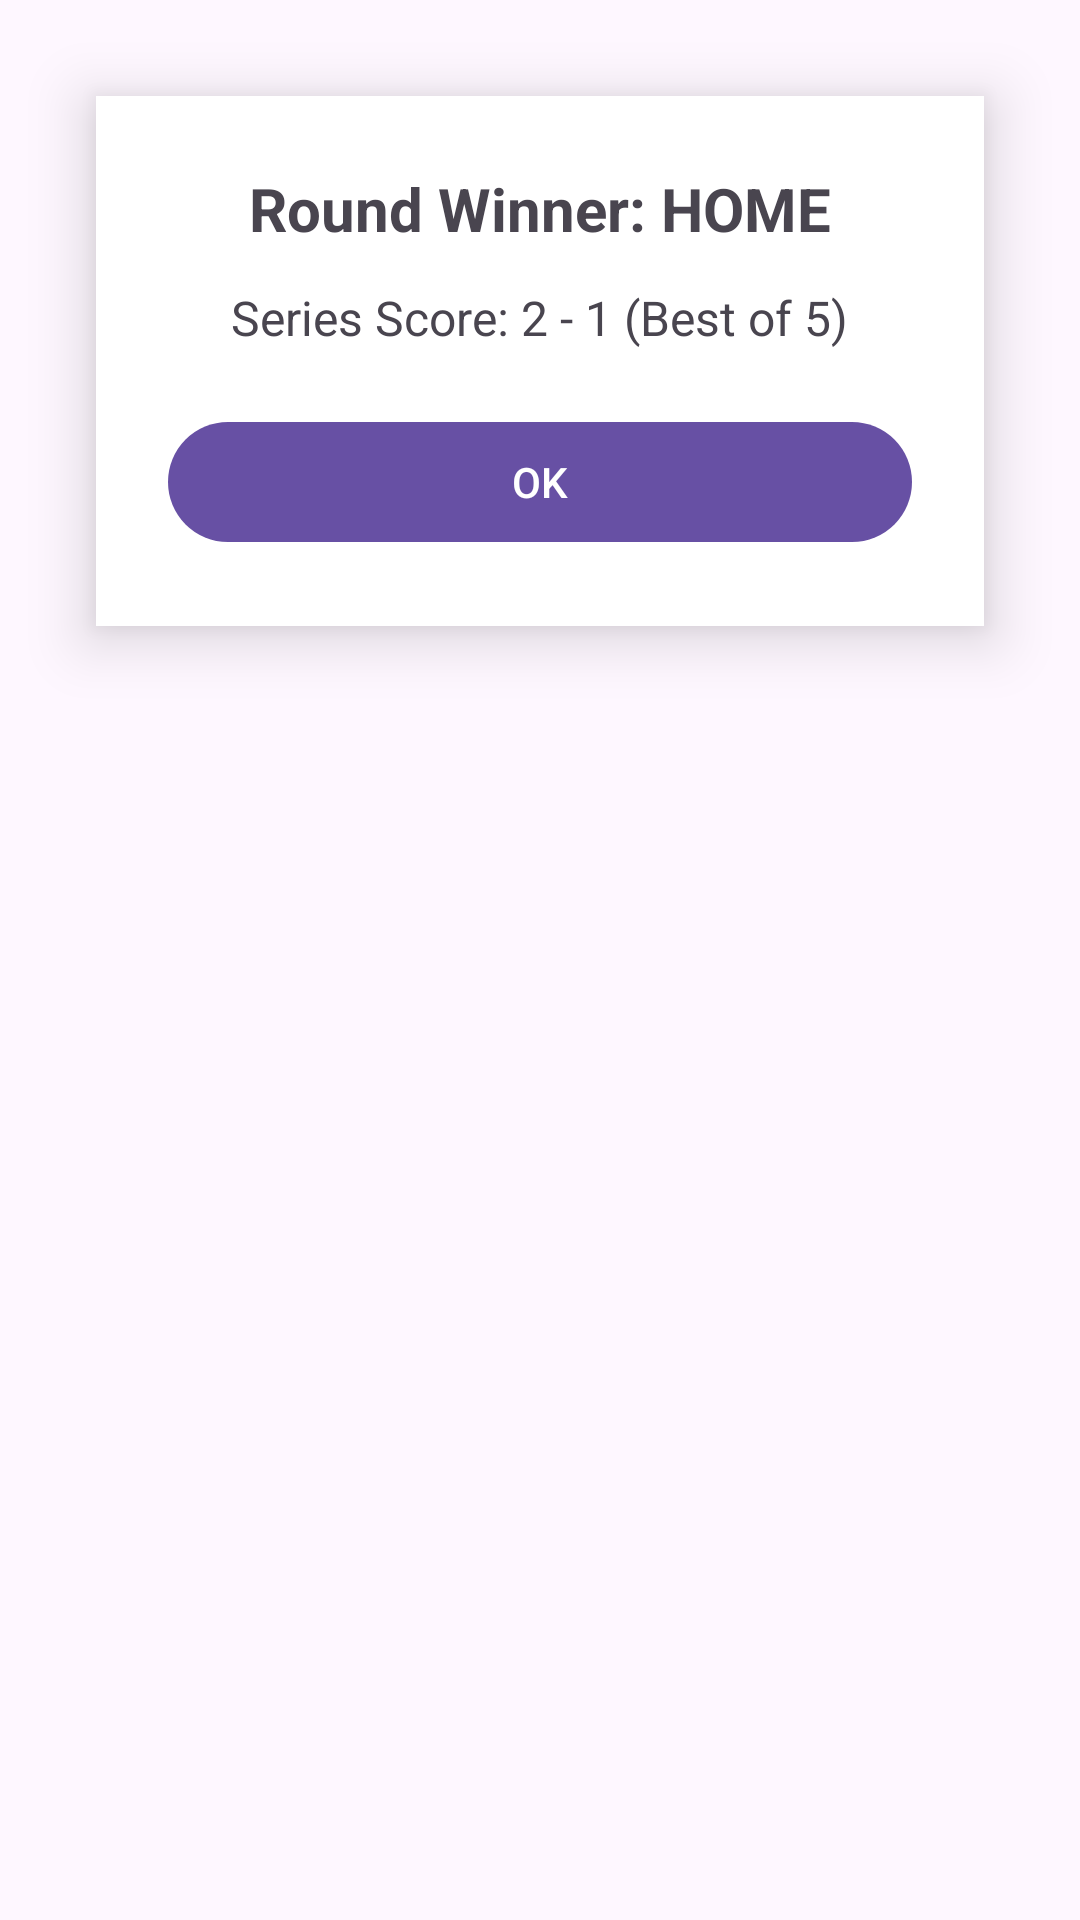

Layout XML and referenced resources for this Android screen:
<!-- AndroidManifest.xml: application theme Theme.Apuntes -->
<!-- res/layout/dialog_round_winner.xml -->
<?xml version="1.0" encoding="utf-8"?>
<FrameLayout xmlns:android="http://schemas.android.com/apk/res/android"
    android:layout_width="match_parent"
    android:layout_height="match_parent"
    android:foregroundGravity="center">

    
    <LinearLayout
        android:id="@+id/cardRoot"
        android:orientation="vertical"
        android:padding="24dp"
        android:layout_width="match_parent"
        android:layout_height="wrap_content"
        android:layout_margin="32dp"
        android:gravity="center_horizontal"
        android:background="@android:color/white"
        android:elevation="12dp"
        android:clipToOutline="true">

        <TextView
            android:id="@+id/tvRoundTitle"
            android:text="@string/round_winner_home"
            android:textSize="20sp"
            android:textStyle="bold"
            android:layout_width="wrap_content"
            android:layout_height="wrap_content" />

        <TextView
            android:id="@+id/tvSeriesScore"
            android:text="@string/series_score_2_1_best_of_5"
            android:layout_marginTop="12dp"
            android:textSize="16sp"
            android:layout_width="wrap_content"
            android:layout_height="wrap_content" />

        <Button
            android:id="@+id/btnOk"
            android:text="@string/ok"
            android:layout_marginTop="20dp"
            android:layout_width="match_parent"
            android:layout_height="wrap_content" />
    </LinearLayout>

</FrameLayout>
<!-- resources referenced by this layout -->
<resources>
  <string name="ok">OK</string>
  <string name="round_winner_home">Round Winner: HOME</string>
  <string name="series_score_2_1_best_of_5">Series Score: 2 - 1 (Best of 5)</string>
  <style name="Theme.Apuntes" parent="Theme.Material3.DayNight.NoActionBar" />
</resources>
